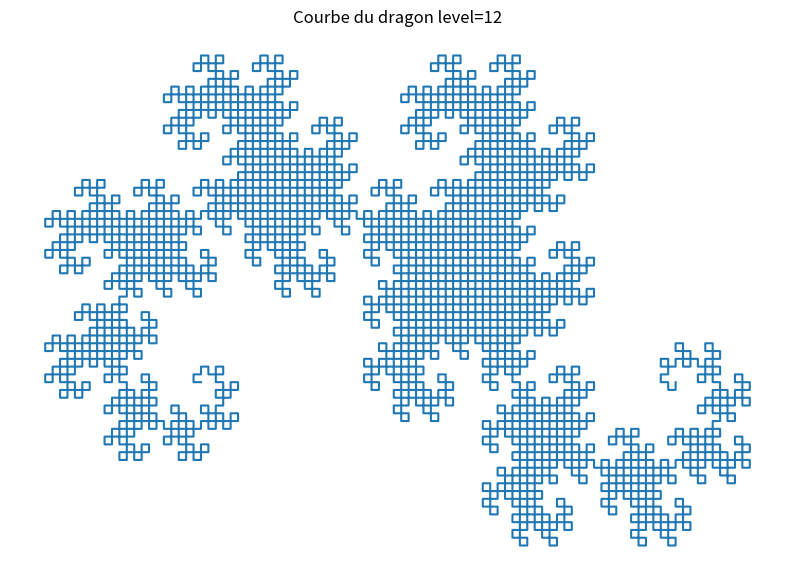

This chart was generated by the following Python code:
# Courge du Dragon utilisant un générateur L-System
# # 2018-03-07    PV

import numpy as np
import matplotlib.pyplot as plt

Angle = 8
Axiom = 'FX'
Rules = {'F':'', 'Y':'+FX--FY+', 'X':'-FX++FY-'}

# Recursive iterator implementation
# Not the fastest, but for this example, good enough
def LSystemIterator(depth, axiom, rules):
    """Implements a L-System engine using a recursive iterator model
    that uses little memory for complex/deep systems"""
    # End recursivity case, depth==0, simply returns axiom
    if depth==0:
        for c in axiom:
            yield c
    else:
        # General case, apply transformation rules on depth-1 version
        for c in LSystemIterator(depth-1, axiom, rules):
            if c in rules:
                for c2 in rules[c]:
                    yield c2
            else:
                yield c

# matplotlib will automatically take care of boundaries management
# Just assume here we start at (0, 0) and all segments have a length of one unit
def PlotLSystem(rule):
    x, y = 0.0, 0.0
    a = 0
    dx = np.cos(np.linspace(0.0, 2*np.pi, Angle, endpoint=False))
    dy = -np.sin(np.linspace(0.0, 2*np.pi, Angle, endpoint=False))

    #print('dx=', dx)
    #print('dy=', dy)

    px = [x]
    py = [y]

    for c in rule:
        if c=='+': a += 1
        if c=='-': a -= 1
        if c=='F':
            x += dx[a%8]
            y += dy[a%8]
            px.append(x)
            py.append(y)


    #print('px=', px)
    #print('py=', py)

    plt.figure(num=None, figsize=(10, 7), dpi=100, facecolor='w', edgecolor='k')
    plt.title("Courbe du dragon level="+str(Level))
    plt.plot(px, py)
    plt.axis('off')
    plt.savefig(r"C:\Temp\Dragon12.png", bbox_inches='tight')
    plt.show()


Level=12
generated = LSystemIterator(Level, Axiom, Rules)

PlotLSystem(generated)


